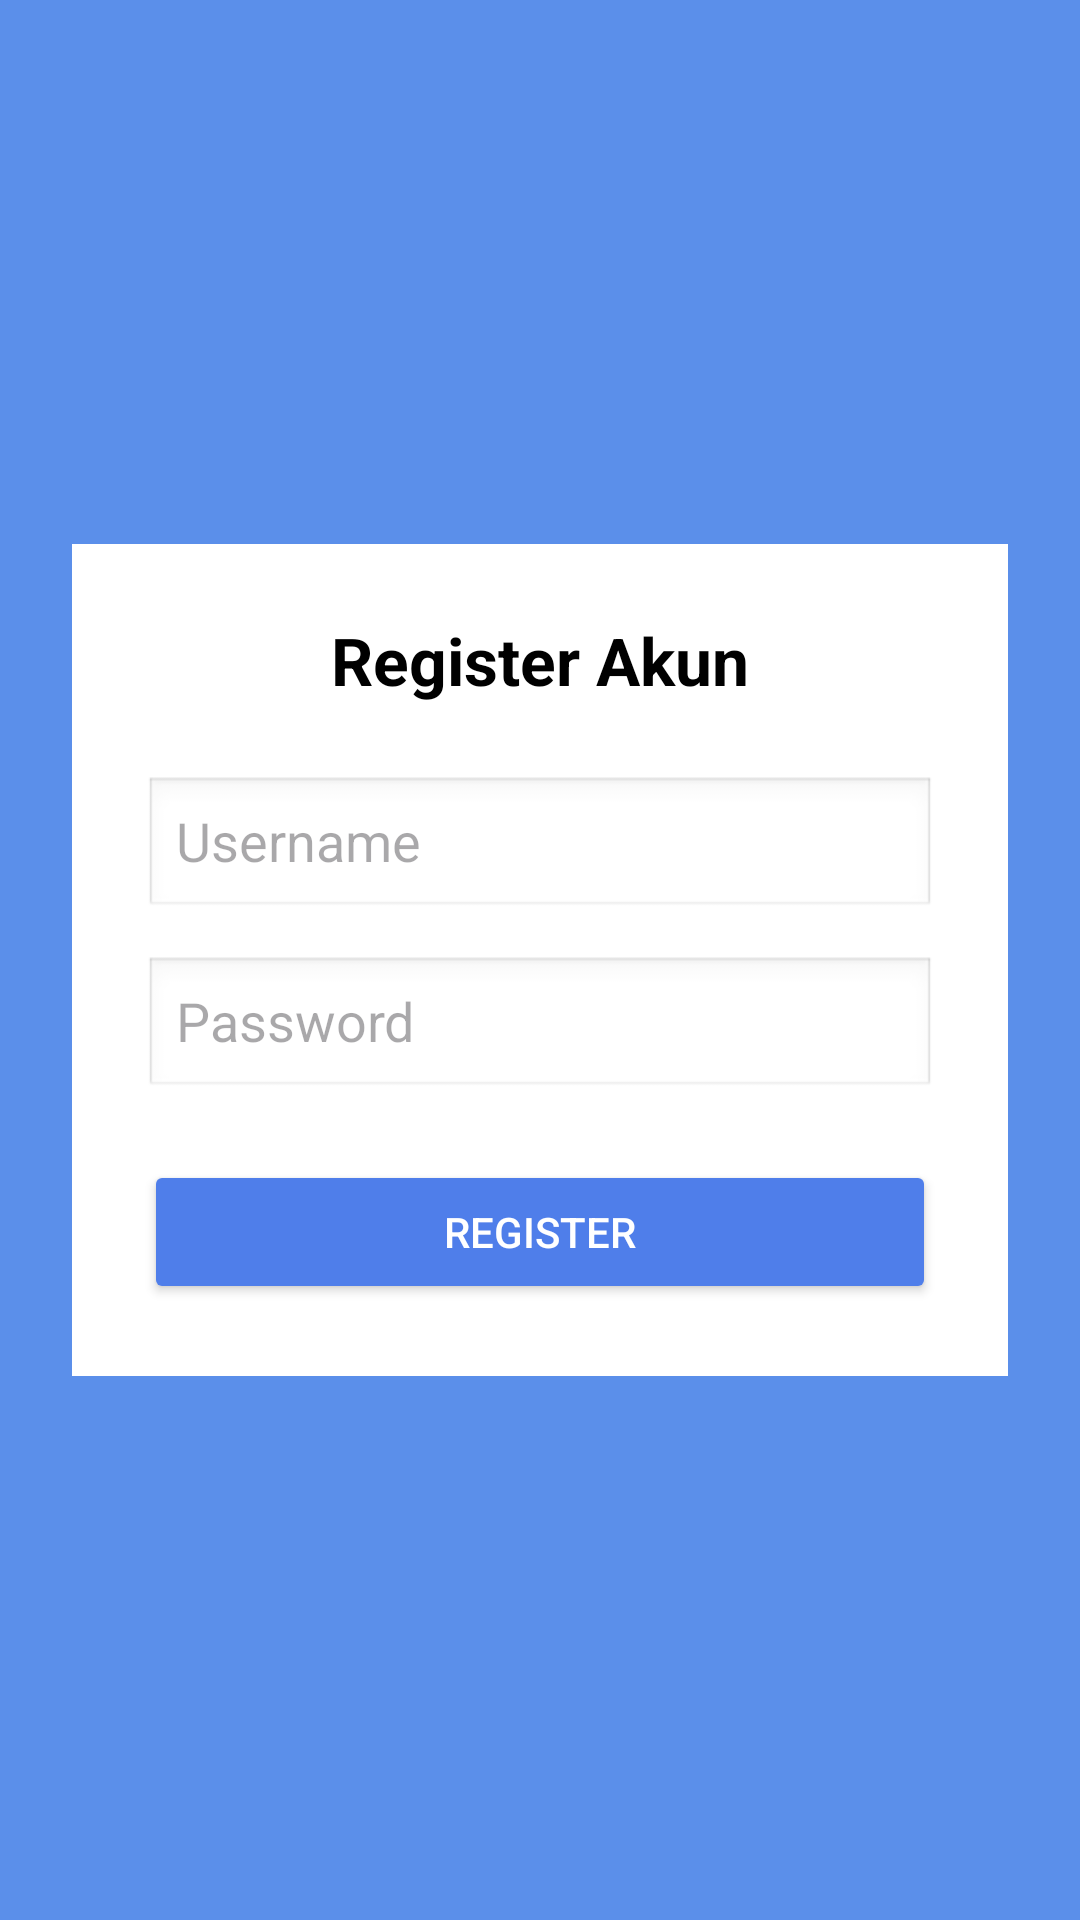

Produce the Android XML layout that renders to this screen, including the resource entries it uses.
<!-- AndroidManifest.xml: application theme Theme.MyReminder -->
<!-- res/layout/activity_register.xml -->
<?xml version="1.0" encoding="utf-8"?>
<LinearLayout xmlns:android="http://schemas.android.com/apk/res/android"
    android:orientation="vertical"
    android:background="#5B8FEA"
    android:gravity="center"
    android:padding="24dp"
    android:layout_width="match_parent"
    android:layout_height="match_parent">

    
    <LinearLayout
        android:orientation="vertical"
        android:background="@android:color/white"
        android:padding="24dp"
        android:layout_width="match_parent"
        android:layout_height="wrap_content">

        <TextView
            android:text="Register Akun"
            android:textSize="22sp"
            android:textStyle="bold"
            android:textColor="#000000"
            android:layout_gravity="center"
            android:layout_marginBottom="24dp"
            android:layout_width="wrap_content"
            android:layout_height="wrap_content" />

        <EditText
            android:id="@+id/etUser"
            android:hint="Username"
            android:background="@android:drawable/edit_text"
            android:layout_width="match_parent"
            android:layout_height="wrap_content"
            android:layout_marginBottom="12dp" />

        <EditText
            android:id="@+id/etPass"
            android:hint="Password"
            android:inputType="textPassword"
            android:background="@android:drawable/edit_text"
            android:layout_width="match_parent"
            android:layout_height="wrap_content"
            android:layout_marginBottom="20dp" />

        <Button
            android:id="@+id/btnRegister"
            android:text="Register"
            android:textColor="@android:color/white"
            android:backgroundTint="#4F7EEA"
            android:layout_width="match_parent"
            android:layout_height="48dp" />

    </LinearLayout>

</LinearLayout>
<!-- resources referenced by this layout -->
<resources>
  <style name="Theme.MyReminder" parent="Base.Theme.MyReminder" />
  <style name="Base.Theme.MyReminder" parent="Theme.Material3.DayNight.NoActionBar">
      </style>
</resources>
